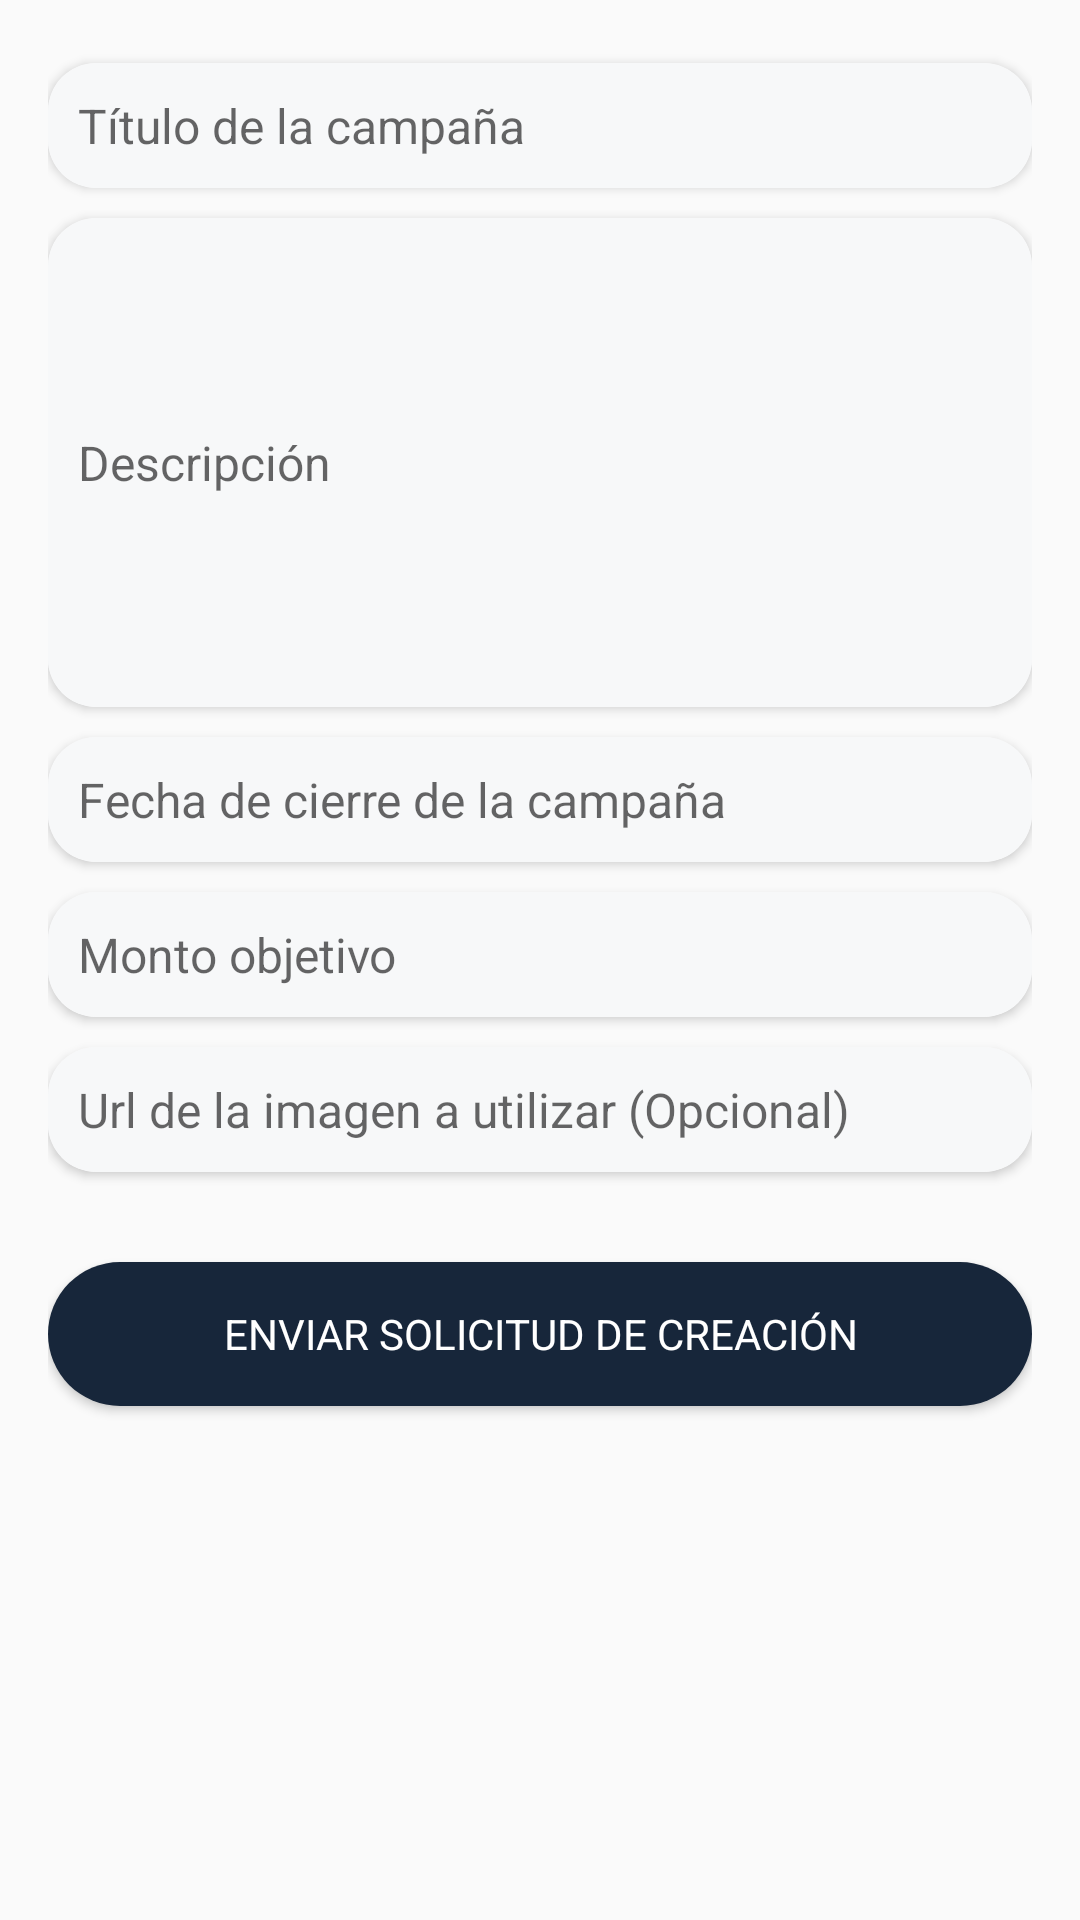

Here is an Android app screen rendered from its layout file. Give the layout XML and the strings, colors and styles it references.
<!-- AndroidManifest.xml: application theme Theme.Fintech_NoCountry -->
<!-- res/layout/bottom_sheet_campania.xml -->
<?xml version="1.0" encoding="utf-8"?>
<LinearLayout xmlns:android="http://schemas.android.com/apk/res/android"
    xmlns:app="http://schemas.android.com/apk/res-auto"
    android:layout_width="match_parent"
    android:layout_height="wrap_content"
    android:orientation="vertical"
    android:padding="16dp">

    <LinearLayout
        android:layout_width="match_parent"
        android:layout_height="wrap_content"
        android:orientation="vertical"
        android:id="@+id/form_campania_layout_formulario"
        >

        <androidx.cardview.widget.CardView
            android:layout_width="match_parent"
            android:layout_height="wrap_content"
            app:cardCornerRadius="16dp"
            android:layout_marginVertical="5dp"
            >

            <EditText
                android:id="@+id/form_campania_titulo"
                android:layout_width="match_parent"
                android:layout_height="wrap_content"
                android:hint="Título de la campaña"
                android:textSize="16sp"
                android:padding="10dp"
                android:background="@color/Black100"
                android:textColor="@color/Black400"
                android:inputType="text"
                />

        </androidx.cardview.widget.CardView>

        <androidx.cardview.widget.CardView
            android:layout_width="match_parent"
            android:layout_height="wrap_content"
            app:cardCornerRadius="16dp"
            android:layout_marginVertical="5dp"
            >

            <EditText
                android:id="@+id/form_campania_descripcion"
                android:layout_width="match_parent"
                android:layout_height="163dp"
                android:hint="Descripción"
                android:textSize="16sp"
                android:padding="10dp"
                android:background="@color/Black100"
                android:textColor="@color/Black400"
                android:inputType="text"
                />

        </androidx.cardview.widget.CardView>

        <androidx.cardview.widget.CardView
            android:layout_width="match_parent"
            android:layout_height="wrap_content"
            app:cardCornerRadius="16dp"
            android:layout_marginVertical="5dp"
            >

            <EditText
                android:id="@+id/form_campania_fecha_finalizacion"
                android:layout_width="match_parent"
                android:layout_height="wrap_content"
                android:hint="Fecha de cierre de la campaña"
                android:textSize="16sp"
                android:padding="10dp"
                android:background="@color/Black100"
                android:textColor="@color/Black400"
                android:inputType="none"
                android:clickable="true"
                android:focusable="false"
                />

        </androidx.cardview.widget.CardView>

        <androidx.cardview.widget.CardView
            android:layout_width="match_parent"
            android:layout_height="wrap_content"
            app:cardCornerRadius="16dp"
            android:layout_marginVertical="5dp"
            >

            <EditText
                android:id="@+id/form_campania_monto_objetivo"
                android:layout_width="match_parent"
                android:layout_height="wrap_content"
                android:hint="Monto objetivo"
                android:textSize="16sp"
                android:padding="10dp"
                android:background="@color/Black100"
                android:textColor="@color/Black400"
                android:inputType="numberDecimal"
                />

        </androidx.cardview.widget.CardView>

        <androidx.cardview.widget.CardView
            android:layout_width="match_parent"
            android:layout_height="wrap_content"
            app:cardCornerRadius="16dp"
            android:layout_marginVertical="5dp"
            >

            <EditText
                android:id="@+id/form_campania_url_imagen"
                android:layout_width="match_parent"
                android:layout_height="wrap_content"
                android:hint="Url de la imagen a utilizar (Opcional)"
                android:textSize="16sp"
                android:padding="10dp"
                android:background="@color/Black100"
                android:textColor="@color/Black400"
                android:inputType="text"
                />

        </androidx.cardview.widget.CardView>

        <Button
            android:layout_width="match_parent"
            android:layout_height="wrap_content"
            android:id="@+id/form_campania_enviar"
            android:text="Enviar solicitud de creación"
            android:layout_marginVertical="25dp"
            android:background="@drawable/boton_redondeado"
            android:backgroundTint="@color/Primary950"
            android:textColor="@color/white"
            android:typeface="sans"/>

    </LinearLayout>

    <ProgressBar
        android:layout_width="100dp"
        android:layout_height="wrap_content"
        android:id="@+id/form_campania_progressbar"
        android:indeterminate="true"
        android:visibility="gone"
        />

    <ImageView
        android:layout_width="100dp"
        android:layout_height="100dp"
        android:contentDescription="TODO"
        android:src="@drawable/sticker_tick"
        android:padding="5dp"
        android:cropToPadding="true"
        android:id="@+id/form_campania_imagen_enviado"
        android:visibility="gone"
        android:layout_gravity="center"
        />

    <TextView
        android:layout_width="200dp"
        android:layout_height="wrap_content"
        android:id="@+id/form_campania_titulo_enviado"
        android:text="@string/form_titulo"
        android:layout_gravity="center"
        android:textAlignment="center"
        android:textStyle="bold"
        android:textSize="26sp"
        android:layout_marginVertical="15dp"
        android:visibility="gone"
        />

    <TextView
        android:layout_width="226dp"
        android:layout_height="wrap_content"
        android:id="@+id/form_campania_texto_enviado"
        android:text="@string/form_texto"
        android:layout_gravity="center"
        android:textAlignment="center"
        android:textColor="@color/Black400"
        android:visibility="gone"
        />


</LinearLayout>
<!-- resources referenced by this layout -->
<resources>
  <color name="Black100">#F7F8F9</color>
  <color name="Black400">#888888</color>
  <color name="Primary950">#17263A</color>
  <color name="white">#FFFFFFFF</color>
  <!-- drawable boton_redondeado (drawable) -->
  <?xml version="1.0" encoding="utf-8"?>
  <shape xmlns:android="http://schemas.android.com/apk/res/android">
      <solid android:color="#FFFFFFFF"/>
      <corners android:radius="60dp"/>
      <stroke android:color="@color/Black900"/>
  </shape>
  <string name="form_texto">Un administrador evaluará tu solicitud</string>
  <string name="form_titulo">Solicitud enviada</string>
  <style name="Theme.Fintech_NoCountry" parent="Base.Theme.Fintech_NoCountry" />
  <color name="Black900">#3D3D3D</color>
  <style name="Base.Theme.Fintech_NoCountry" parent="Theme.AppCompat.Light.NoActionBar">
          
          
  
      </style>
</resources>
